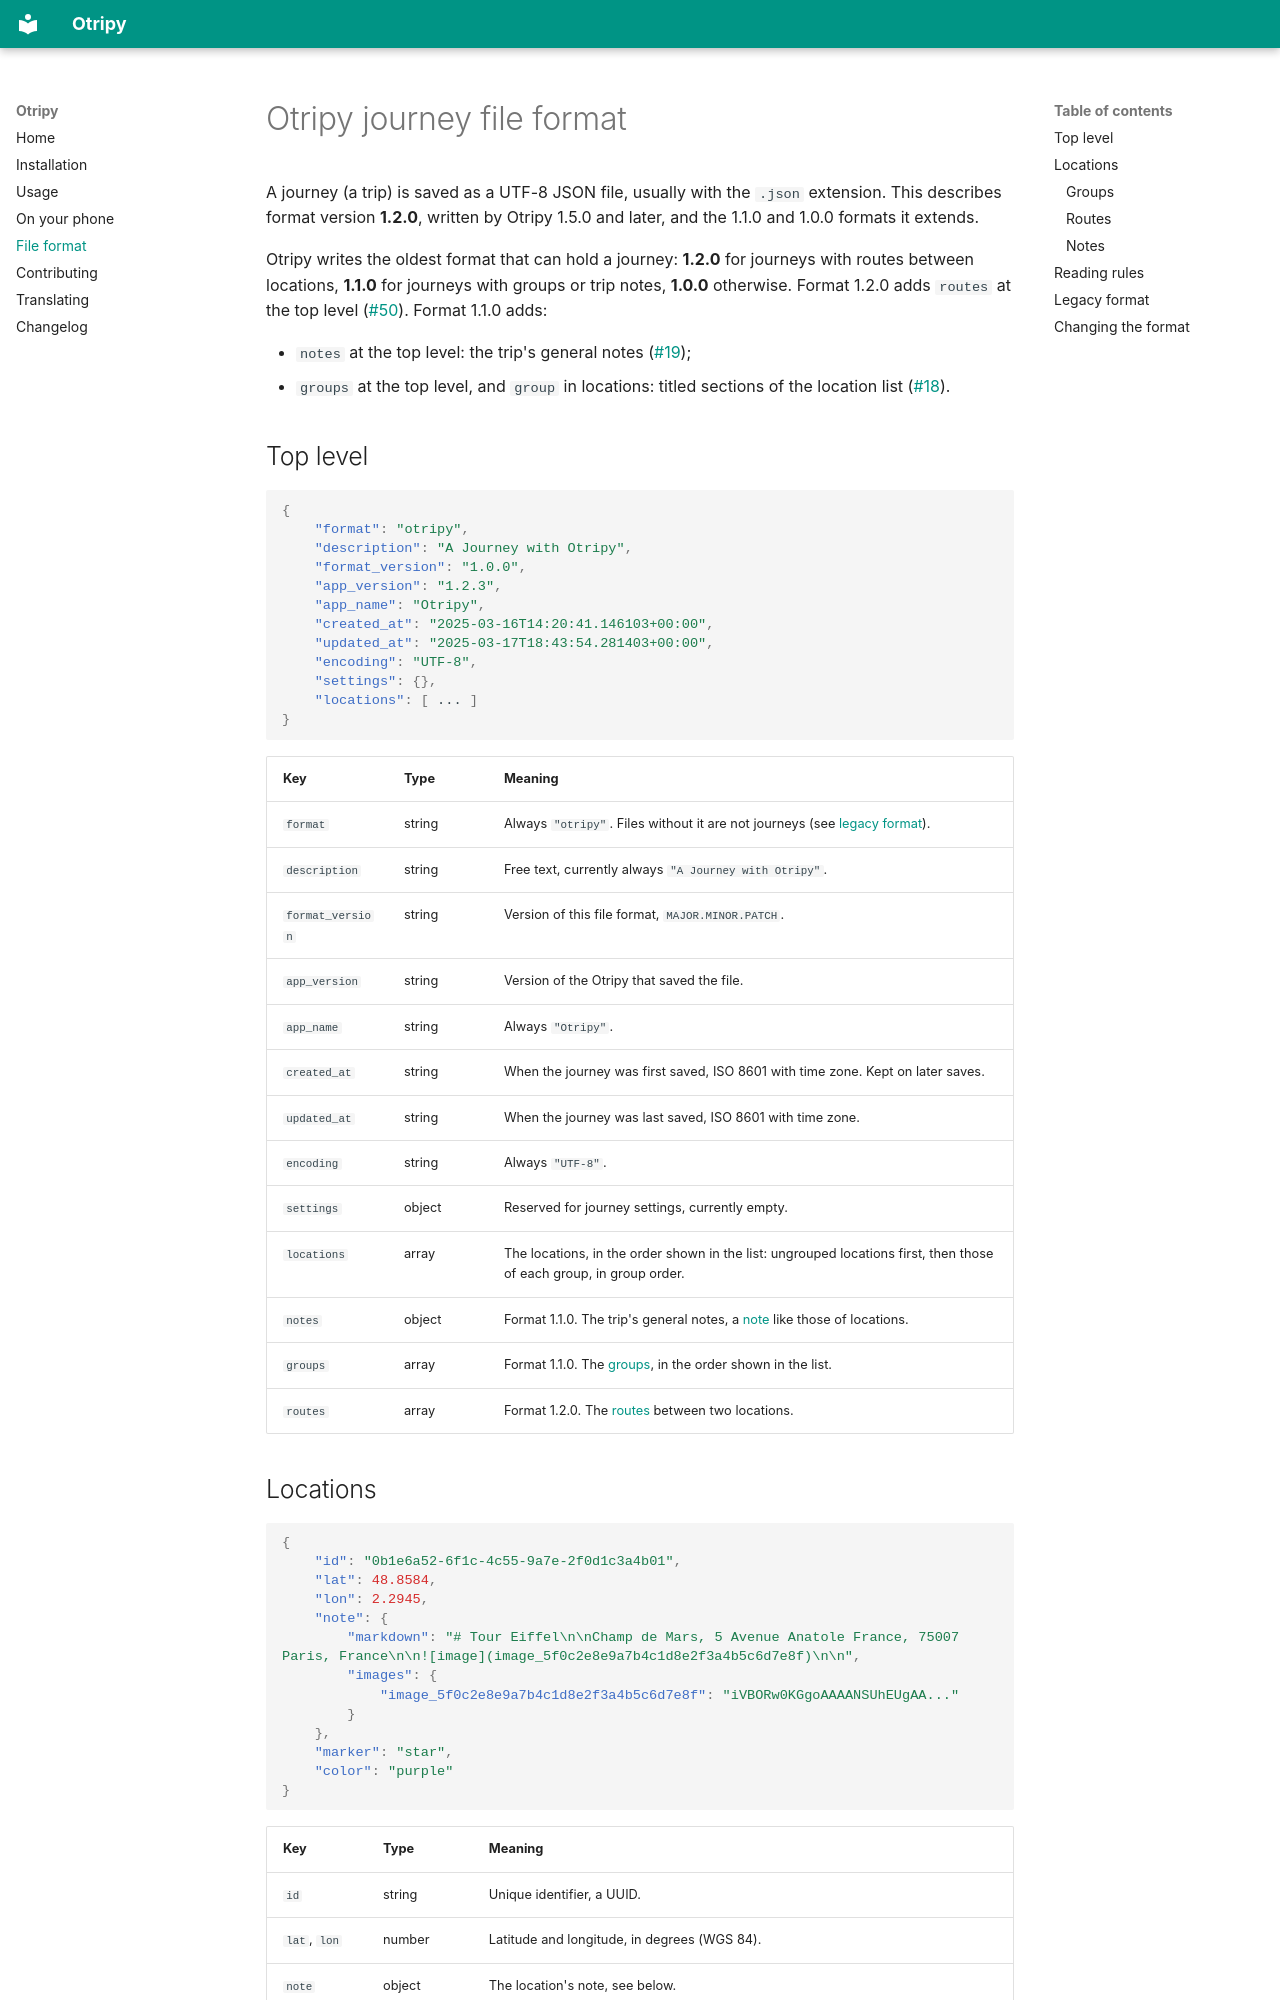

repository: kleag/otripy · page: file-format/index.html · generator: mkdocs

# Otripy journey file format

A journey (a trip) is saved as a UTF-8 JSON file, usually with the `.json` extension. This describes format version **1.2.0**, written by Otripy 1.5.0 and later, and the 1.1.0 and 1.0.0 formats it extends.

Otripy writes the oldest format that can hold a journey: **1.2.0** for journeys with routes between locations, **1.1.0** for journeys with groups or trip notes, **1.0.0** otherwise. Format 1.2.0 adds `routes` at the top level ([#50](https://github.com/kleag/otripy/issues/50)). Format 1.1.0 adds:

* `notes` at the top level: the trip's general notes ([#19](https://github.com/kleag/otripy/issues/19));
* `groups` at the top level, and `group` in locations: titled sections of the location list ([#18](https://github.com/kleag/otripy/issues/18)).

## Top level

```json
{
    "format": "otripy",
    "description": "A Journey with Otripy",
    "format_version": "1.0.0",
    "app_version": "1.2.3",
    "app_name": "Otripy",
    "created_at": "2025-03-16T14:20:41.146103+00:00",
    "updated_at": "2025-03-17T18:43:54.281403+00:00",
    "encoding": "UTF-8",
    "settings": {},
    "locations": [ ... ]
}
```

| Key | Type | Meaning |
|---|---|---|
| `format` | string | Always `"otripy"`. Files without it are not journeys (see [legacy format](#legacy-format)). |
| `description` | string | Free text, currently always `"A Journey with Otripy"`. |
| `format_version` | string | Version of this file format, `MAJOR.MINOR.PATCH`. |
| `app_version` | string | Version of the Otripy that saved the file. |
| `app_name` | string | Always `"Otripy"`. |
| `created_at` | string | When the journey was first saved, ISO 8601 with time zone. Kept on later saves. |
| `updated_at` | string | When the journey was last saved, ISO 8601 with time zone. |
| `encoding` | string | Always `"UTF-8"`. |
| `settings` | object | Reserved for journey settings, currently empty. |
| `locations` | array | The locations, in the order shown in the list: ungrouped locations first, then those of each group, in group order. |
| `notes` | object | Format 1.1.0. The trip's general notes, a [note](#notes) like those of locations. |
| `groups` | array | Format 1.1.0. The [groups](#groups), in the order shown in the list. |
| `routes` | array | Format 1.2.0. The [routes](#routes) between two locations. |
